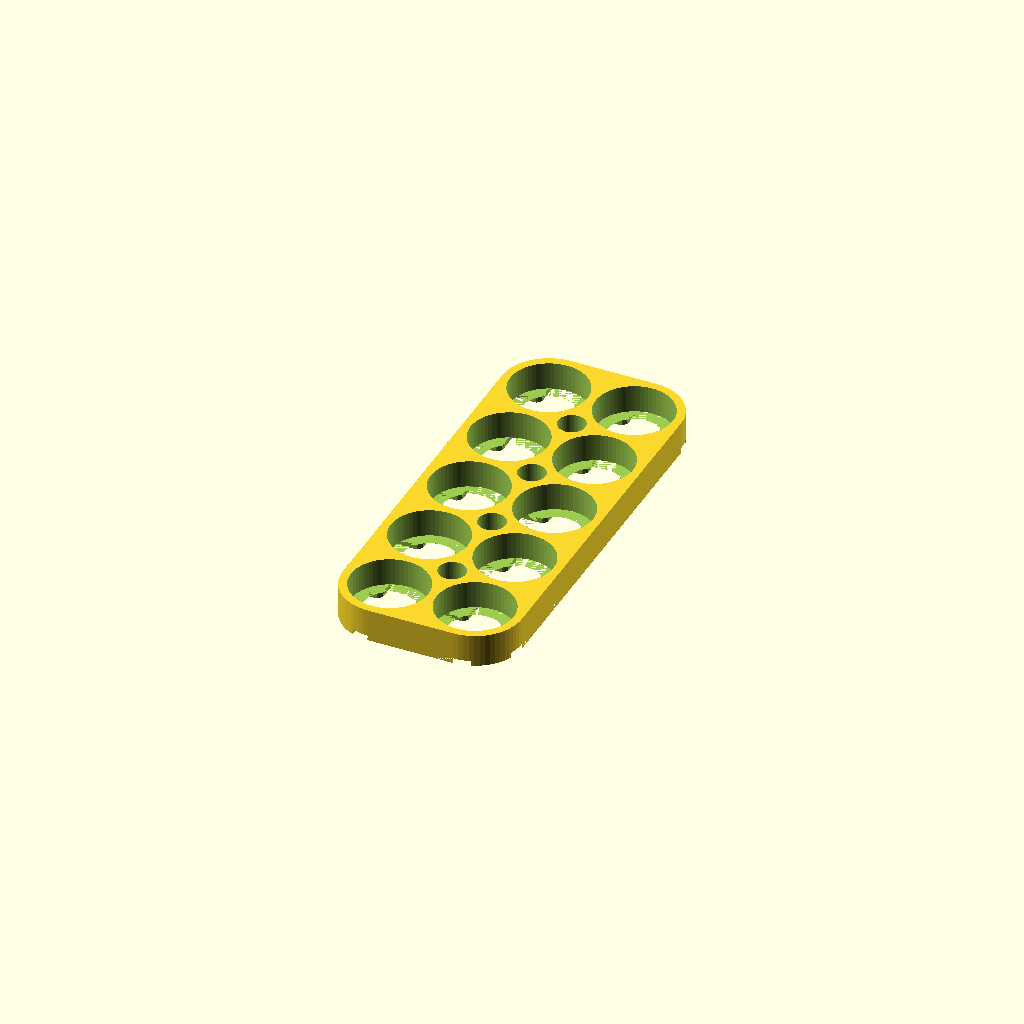
Cell 1: the model at its default parameters.
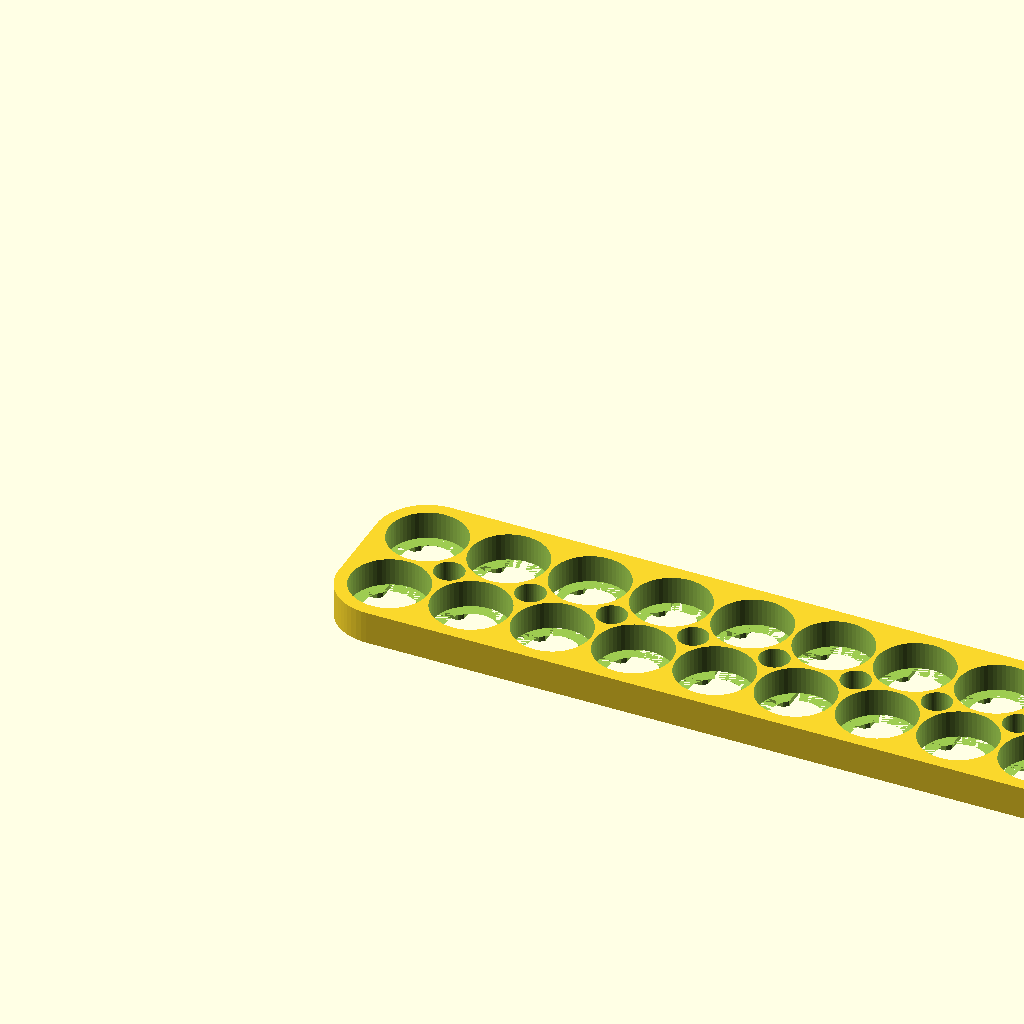
Cell 2: the "ups" preset from the model's presets file.
One fixed orthographic camera (rotation 55°, 0°, 25°; colour scheme Cornfield) for every cell.
Source of the model, battery_pack_holder/18650_tray.scad:
// Model resolution
$fn = 60;

// Cell diameter
batDia=18.8; // [18.8:18650, 21.8:21700, 26.8:26650]

// Spacing between cells
batSpacing = 2.0; // [0.0:0.1:10]
borderWidth = 2.0; // [0.5:0.1:10]

// Total part height
partHeight = 8.0; // [3.0:0.1:15]

// Columns
bankColumns = 5;

// Columns
bankRows = 2; 

// Metal strip slot width
stripWidth = 8.0; // [2:0.1:10]

// Metal strip slot height
stripHeight = 1.5; // [0.5:0.1:3]

// Lip that stops the battery from falling through the piece
batStopLip = 3; // [2:0.1:5]

// Drill holes in-between cells to ease cable management
holes = true;

// Corner fillets follow cell curve
filletFollowsCell = true;

// Corner fillet radius. Ignored if above checkbox is ticked
cornerFilletRadius = 3.0; // [0:0.1:16]

cornerRadius = filletFollowsCell ? (batDia/2+borderWidth) : cornerFilletRadius;


difference() {
    // Create the grid and cells first
    translate ([-batDia/2-borderWidth, -batDia/2-borderWidth,-.5])
        rcube([bankRows*(batDia+batSpacing)+borderWidth*2-batSpacing, bankColumns*(batDia+batSpacing)+borderWidth*2-batSpacing, partHeight], cornerRadius);    

    union() {
        translate ([0,0,stripHeight/2]) rectangular_array(rows=bankRows, cols=bankColumns, distance=batDia+batSpacing) cylinder(h=partHeight, r=batDia/2);
        translate ([0,0,-stripHeight/2]) rectangular_array(rows=bankRows, cols=bankColumns, distance=batDia+batSpacing) cylinder(h=partHeight, r=batDia/2-batStopLip);

        rectangular_array(rows=bankRows,
                          cols=bankColumns,
                          distance=batDia+batSpacing)
        cube([batDia+batSpacing+borderWidth, stripWidth, stripHeight], true);
            
        rectangular_array(rows=bankRows,
                          cols=bankColumns,
                          distance=batDia+batSpacing)
        cube([stripWidth, batDia+batSpacing+borderWidth, stripHeight], true);
    }
    
    if(holes && (bankRows > 1 && bankColumns > 1)) {
    for (i = [0:bankRows - 2])
      for (j = [0:bankColumns - 2])
            translate([(batDia/2+batSpacing/2)+i*(batDia+batSpacing), (batDia/2+batSpacing/2)+j*(batDia+batSpacing), -stripHeight])
                buco(partHeight+stripHeight, batDia/2, batSpacing);
  }
}

module buco(h, batR, batS) {
    cylinder(h=h, r=(batR)*(sqrt(2)-1)+(batS*(sqrt(2)/2-1)));
}
 
module rectangular_array(rows, cols, distance) {
    for ( i= [0:1:rows-1])  {
        for ( j= [0:1:cols-1]) {
            translate([distance*i,distance*j,0,]) 
            children();
        }
    }
}

module rcube(size, radius) {
    if (radius > 0) {
        hull() {
            translate([radius, radius]) cylinder(r = radius, h = size[2]);
            translate([size[0] - radius, radius]) cylinder(r = radius, h = size[2]);
            translate([size[0] - radius, size[1] - radius]) cylinder(r = radius, h = size[2]);
            translate([radius, size[1] - radius]) cylinder(r = radius, h = size[2]);
        }
    } else {
        cube(size);
    }
}
Customizer parameters (derived from the source; name, type, default, range or options):
batDia: number, default 18.8, options 18.8, 21.8, 26.8
batSpacing: number, default 2, range 0 to 10, step 0.1
borderWidth: number, default 2, range 0.5 to 10, step 0.1
partHeight: number, default 8, range 3 to 15, step 0.1
bankColumns: number, default 5
bankRows: number, default 2
stripWidth: number, default 8, range 2 to 10, step 0.1
stripHeight: number, default 1.5, range 0.5 to 3, step 0.1
batStopLip: number, default 3, range 2 to 5, step 0.1
holes: bool, default true
filletFollowsCell: bool, default true
cornerFilletRadius: number, default 3, range 0 to 16, step 0.1
